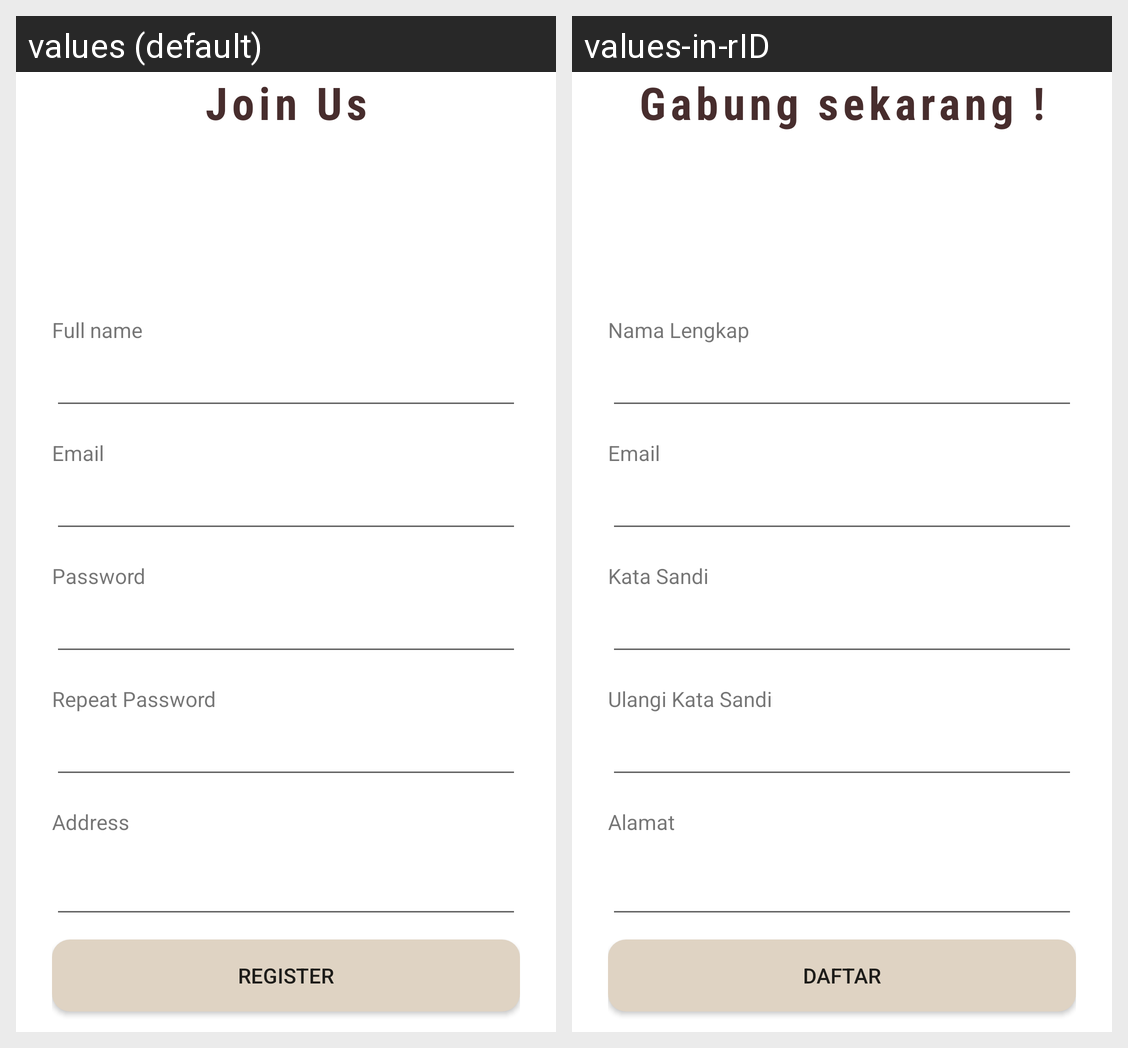

This grid shows one Android layout under two languages. Give, for every string resource on the screen, its name, the default text and each shown locale's text.
Android screen res/layout/activity_register.xml rendered under 2 locales, left to right: values (default), values-in-rID. Device: Nexus 5 (rendered at 1080×1920; each locale shown at half size, 540×960, under a caption strip naming it); theme Theme.Kofi.
Strings drawn on this screen, with the default value and each locale's value (text and hints the layout hard-codes, and strings that could not be matched under every locale, appear in the picture but are not listed):

join_us
  values: Join Us
  values-in-rID: Gabung sekarang !

full_name
  values: Full name
  values-in-rID: Nama Lengkap

email
  values: Email
  values-in-rID: Email

password
  values: Password
  values-in-rID: Kata Sandi

repeat_password
  values: Repeat Password
  values-in-rID: Ulangi Kata Sandi

address
  values: Address
  values-in-rID: Alamat

register
  values: Register
  values-in-rID: Daftar
